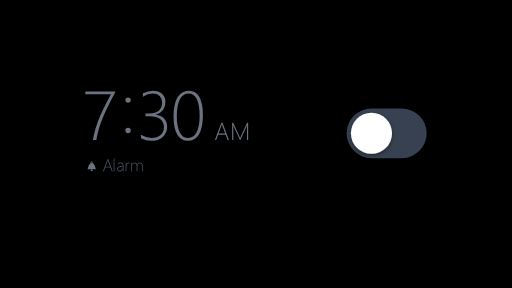
t = 0.00 s
t = 0.68 s: frame unchanged from t = 0.00 s, image omitted
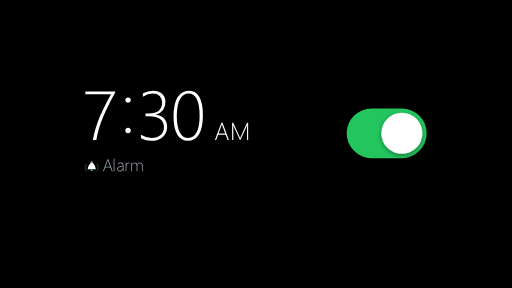
t = 1.52 s
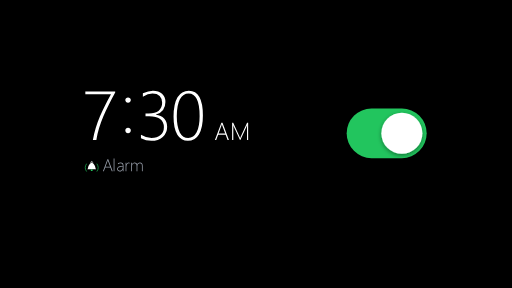
t = 2.25 s
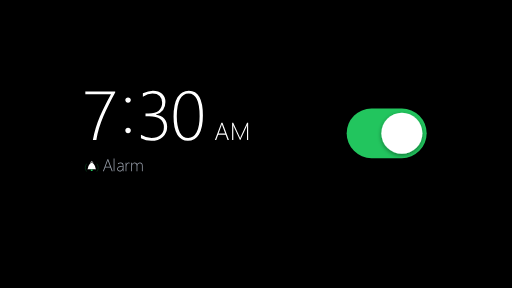
t = 3.00 s
t = 3.66 s: frame unchanged from t = 0.00 s, image omitted

The animated SVG that drew these frames (rendered in a browser with its animation timeline set to each time). Animation: 11 SMIL elements (animate=10,animateTransform=1); one cycle of 4.50 s, repeats indefinitely.

<?xml version="1.0" encoding="UTF-8"?>
<svg xmlns="http://www.w3.org/2000/svg" viewBox="0 0 1920 1080" width="100%" height="100%">
  <defs>
    <!-- Realistic subtle drop shadow on toggle knob -->
    <filter id="knobShadow" x="-40%" y="-40%" width="180%" height="180%">
      <feDropShadow dx="0" dy="6" stdDeviation="8" flood-color="#000000" flood-opacity="0.42"/>
    </filter>
  </defs>

  <!-- Pure black widescreen background -->
  <rect width="1920" height="1080" fill="#000000"/>

  <!-- Main Alarm Row Widget Centered in 1920x1080 -->
  <g id="alarmWidget">

    <!-- 1. Alarm Time (7:30) -->
    <path d="M348.310546875 525.0Q352.24609375 501.513671875 358.974609375 479.677734375Q365.703125 457.841796875 374.58984375 436.8310546875Q383.4765625 415.8203125 394.013671875 395.1904296875Q404.55078125 374.560546875 416.23046875 353.61328125H320.0V342.94921875H431.97265625V347.265625Q419.150390625 370.751953125 407.978515625 392.5244140625Q396.806640625 414.296875 387.7294921875 435.751953125Q378.65234375 457.20703125 371.923828125 479.1064453125Q365.1953125 501.005859375 361.38671875 525.0Z M480.12890625 385.60546875Q475.8125 385.60546875 472.892578125 382.55859375Q469.97265625 379.51171875 469.97265625 375.1953125Q469.97265625 370.87890625 472.892578125 368.0224609375Q475.8125 365.166015625 480.12890625 365.166015625Q484.4453125 365.166015625 487.4921875 368.0224609375Q490.5390625 370.87890625 490.5390625 375.1953125Q490.5390625 379.51171875 487.4921875 382.55859375Q484.4453125 385.60546875 480.12890625 385.60546875ZM480.12890625 499.736328125Q475.8125 499.736328125 472.892578125 496.7529296875Q469.97265625 493.76953125 469.97265625 489.453125Q469.97265625 485.009765625 472.892578125 482.1533203125Q475.8125 479.296875 480.12890625 479.296875Q484.4453125 479.296875 487.4921875 482.1533203125Q490.5390625 485.009765625 490.5390625 489.453125Q490.5390625 493.76953125 487.4921875 496.7529296875Q484.4453125 499.736328125 480.12890625 499.736328125Z M528.5390625 518.525390625V505.1953125Q549.359375 517.509765625 567.767578125 517.509765625Q589.73046875 517.509765625 602.171875 506.2744140625Q614.61328125 495.0390625 614.61328125 476.884765625Q614.61328125 456.69921875 600.3310546875 446.2890625Q586.048828125 435.87890625 559.642578125 435.87890625H545.677734375V425.21484375H558.119140625Q582.494140625 425.21484375 595.2529296875 414.8681640625Q608.01171875 404.521484375 608.01171875 385.60546875Q608.01171875 369.228515625 598.744140625 359.8974609375Q589.4765625 350.56640625 571.703125 350.56640625Q554.564453125 350.56640625 535.775390625 362.5V350.05859375Q556.341796875 339.90234375 573.48046875 339.90234375Q595.0625 339.90234375 607.6943359375 351.58203125Q620.326171875 363.26171875 620.326171875 382.55859375Q620.326171875 419.501953125 584.90625 429.53125V430.0390625Q603.94921875 431.943359375 615.375 444.1943359375Q626.80078125 456.4453125 626.80078125 475.107421875Q626.80078125 498.974609375 610.296875 513.57421875Q593.79296875 528.173828125 567.513671875 528.173828125Q547.201171875 528.173828125 528.5390625 518.525390625Z M704.375 528.173828125Q679.23828125 528.173828125 665.01953125 505.068359375Q650.80078125 481.962890625 650.80078125 437.91015625Q650.80078125 389.287109375 665.7177734375 364.5947265625Q680.634765625 339.90234375 708.310546875 339.90234375Q760.869140625 339.90234375 760.869140625 433.212890625Q760.869140625 479.677734375 746.015625 503.92578125Q731.162109375 528.173828125 704.375 528.173828125ZM707.294921875 350.56640625Q686.34765625 350.56640625 674.66796875 372.021484375Q662.98828125 393.4765625 662.98828125 436.38671875Q662.98828125 475.48828125 674.16015625 496.4990234375Q685.33203125 517.509765625 705.8984375 517.509765625Q726.083984375 517.509765625 737.3193359375 496.1181640625Q748.5546875 474.7265625 748.5546875 434.990234375Q748.5546875 350.56640625 707.294921875 350.56640625Z" fill="#6b7280">
      <animate attributeName="fill"
               values="#6b7280; #6b7280; #ffffff; #ffffff; #6b7280; #6b7280"
               keyTimes="0; 0.20; 0.31; 0.666; 0.777; 1"
               dur="4.5s" repeatCount="indefinite"
               calcMode="spline"
               keySplines="0.25 0.1 0.25 1; 0.25 1 0.5 1; 0.25 0.1 0.25 1; 0.25 1 0.5 1; 0.25 0.1 0.25 1"/>
    </path>

    <!-- 2. AM Indicator -->
    <path d="M853.44140625 525.0 846.07421875 504.96484375H818.1328125L810.765625 525.0H805.869140625L830.171875 460.58203125H834.39453125L858.427734375 525.0ZM833.67578125 471.09375Q833.181640625 469.74609375 832.8671875 468.443359375Q832.552734375 467.3203125 832.193359375 466.197265625H832.013671875Q831.25 469.162109375 830.53125 471.00390625L819.705078125 500.876953125H844.546875Z M926.265625 525.0V479.26953125Q926.265625 477.607421875 926.759765625 469.791015625H926.580078125Q925.1875 473.4296875 924.244140625 475.40625L901.333984375 525.0H899.896484375L876.896484375 475.67578125Q875.7734375 473.294921875 874.78515625 469.611328125H874.560546875Q874.875 473.923828125 874.875 478.19140625V525.0H870.427734375V460.58203125H874.560546875L898.59375 512.466796875Q898.818359375 512.916015625 899.087890625 513.6796875Q899.357421875 514.443359375 899.671875 515.20703125Q900.12109375 516.375 900.615234375 517.8125H900.884765625L901.37890625 516.375Q901.423828125 516.1953125 902.90625 512.107421875L926.580078125 460.58203125H930.533203125V525.0Z" fill="#6b7280">
      <animate attributeName="fill"
               values="#6b7280; #6b7280; #ffffff; #ffffff; #6b7280; #6b7280"
               keyTimes="0; 0.20; 0.31; 0.666; 0.777; 1"
               dur="4.5s" repeatCount="indefinite"
               calcMode="spline"
               keySplines="0.25 0.1 0.25 1; 0.25 1 0.5 1; 0.25 0.1 0.25 1; 0.25 1 0.5 1; 0.25 0.1 0.25 1"/>
    </path>

    <!-- 3. Subtitle Group (Animated Bell Icon + "Alarm" Label) -->
    <g id="subtitleGroup">
      <!-- Animated Bell Icon aligned with time left-edge -->
      <g transform="translate(344.0, 620.0)">
        <!-- Sound Vibration Left Arc -->
        <path d="M-20 -5 C-26 5 -26 13 -20 22" fill="none" stroke="#22c55e" stroke-width="2.6" stroke-linecap="round" opacity="0">
          <animate attributeName="opacity"
                   values="0; 0; 0.95; 0.45; 0.95; 0.45; 0; 0"
                   keyTimes="0; 0.20; 0.26; 0.38; 0.50; 0.62; 0.75; 1"
                   dur="4.5s" repeatCount="indefinite"/>
        </path>

        <!-- Sound Vibration Right Arc -->
        <path d="M20 -5 C26 5 26 13 20 22" fill="none" stroke="#22c55e" stroke-width="2.6" stroke-linecap="round" opacity="0">
          <animate attributeName="opacity"
                   values="0; 0; 0.95; 0.45; 0.95; 0.45; 0; 0"
                   keyTimes="0; 0.20; 0.26; 0.38; 0.50; 0.62; 0.75; 1"
                   dur="4.5s" repeatCount="indefinite"/>
        </path>

        <!-- Bell Swinging Body (Pivot at Top Hanger 0, -14) -->
        <g>
          <animateTransform attributeName="transform" type="rotate"
                            values="0; 0; -24; 20; -14; 9; -5; 2; 0; 0; 0"
                            keyTimes="0; 0.20; 0.25; 0.30; 0.35; 0.40; 0.45; 0.50; 0.777; 1"
                            dur="4.5s" repeatCount="indefinite"
                            calcMode="spline"
                            keySplines="0.25 0.1 0.25 1; 0.25 1 0.5 1; 0.25 1 0.5 1; 0.25 1 0.5 1; 0.25 1 0.5 1; 0.25 1 0.5 1; 0.25 0.1 0.25 1; 0.25 0.1 0.25 1"/>
          
          <!-- Bell Dome and Flare -->
          <path d="M-14 11 C-14 5 -11 -5 0 -11 C11 -5 14 5 14 11 L16.5 15 L-16.5 15 Z" fill="#6b7280">
            <animate attributeName="fill"
                     values="#6b7280; #6b7280; #ffffff; #ffffff; #6b7280; #6b7280"
                     keyTimes="0; 0.20; 0.31; 0.666; 0.777; 1"
                     dur="4.5s" repeatCount="indefinite"/>
          </path>
          <!-- Bell Top Ring -->
          <path d="M-4 -11 C-4 -16 4 -16 4 -11" fill="none" stroke="#6b7280" stroke-width="2.4" stroke-linecap="round">
            <animate attributeName="stroke"
                     values="#6b7280; #6b7280; #ffffff; #ffffff; #6b7280; #6b7280"
                     keyTimes="0; 0.20; 0.31; 0.666; 0.777; 1"
                     dur="4.5s" repeatCount="indefinite"/>
          </path>
          <!-- Bell Clapper -->
          <circle cx="0" cy="18" r="3.6" fill="#6b7280">
            <animate attributeName="fill"
                     values="#6b7280; #6b7280; #22c55e; #22c55e; #6b7280; #6b7280"
                     keyTimes="0; 0.20; 0.31; 0.666; 0.777; 1"
                     dur="4.5s" repeatCount="indefinite"/>
          </circle>
        </g>
      </g>

      <!-- Label (Alarm) -->
      <path d="M419.09375 642.0 413.96875 628.0625H394.53125L389.40625 642.0H386.0L402.90625 597.1875H405.84375L422.5625 642.0ZM405.34375 604.5Q405.0 603.5625 404.78125 602.65625Q404.5625 601.875 404.3125 601.09375H404.1875Q403.65625 603.15625 403.15625 604.4375L395.625 625.21875H412.90625Z M426.25 642.0V594.625H429.125V642.0Z M460.3125 642.0V635.59375H460.1875Q458.65625 638.875 455.734375 640.828125Q452.8125 642.78125 449.25 642.78125Q444.6875 642.78125 442.03125 640.21875Q439.375 637.65625 439.375 633.75Q439.375 625.375 450.46875 623.625L460.3125 622.15625Q460.3125 611.84375 452.5625 611.84375Q447.28125 611.84375 442.28125 616.09375V612.625Q444.0625 611.21875 447.109375 610.21875Q450.15625 609.21875 452.84375 609.21875Q457.78125 609.21875 460.484375 612.28125Q463.1875 615.34375 463.1875 621.1875V642.0ZM451.5 626.0625Q446.46875 626.78125 444.4375 628.390625Q442.40625 630.0 442.40625 633.625Q442.40625 636.46875 444.296875 638.3125Q446.1875 640.15625 449.5625 640.15625Q454.1875 640.15625 457.25 636.734375Q460.3125 633.3125 460.3125 627.90625V624.78125Z M486.09375 613.0Q484.65625 611.96875 482.71875 611.96875Q478.9375 611.96875 476.375 615.875Q473.8125 619.78125 473.8125 626.96875V642.0H471.0V610.0H473.8125V617.09375H473.9375Q475.03125 613.4375 477.40625 611.40625Q479.78125 609.375 482.90625 609.375Q484.6875 609.375 486.09375 609.9375Z M532.25 642.0V622.75Q532.25 616.71875 530.359375 614.28125Q528.46875 611.84375 524.375 611.84375Q520.59375 611.84375 517.84375 615.09375Q515.09375 618.34375 515.09375 623.25V642.0H512.21875V622.53125Q512.21875 611.84375 504.09375 611.84375Q500.1875 611.84375 497.59375 615.109375Q495.0 618.375 495.0 623.5625V642.0H492.125V610.0H495.0V615.3125H495.125Q498.46875 609.21875 504.90625 609.21875Q508.40625 609.21875 510.890625 611.234375Q513.375 613.25 514.25 616.53125Q515.75 613.0625 518.546875 611.140625Q521.34375 609.21875 524.625 609.21875Q535.125 609.21875 535.125 622.21875V642.0Z" fill="#4b5563">
        <animate attributeName="fill"
                 values="#4b5563; #4b5563; #9ca3af; #9ca3af; #4b5563; #4b5563"
                 keyTimes="0; 0.20; 0.31; 0.666; 0.777; 1"
                 dur="4.5s" repeatCount="indefinite"
                 calcMode="spline"
                 keySplines="0.25 0.1 0.25 1; 0.25 1 0.5 1; 0.25 0.1 0.25 1; 0.25 1 0.5 1; 0.25 0.1 0.25 1"/>
      </path>
    </g>

    <!-- 4. Toggle Track Pill -->
    <rect x="1300" y="407" width="300" height="186" rx="93" ry="93" fill="#374151">
      <animate attributeName="fill"
               values="#374151; #374151; #22c55e; #22c55e; #374151; #374151"
               keyTimes="0; 0.20; 0.31; 0.666; 0.777; 1"
               dur="4.5s" repeatCount="indefinite"
               calcMode="spline"
               keySplines="0.25 0.1 0.25 1; 0.25 1 0.5 1; 0.25 0.1 0.25 1; 0.25 1 0.5 1; 0.25 0.1 0.25 1"/>
    </rect>

    <!-- 5. Toggle Knob (Circle) -->
    <circle cx="1393" cy="500" r="77" fill="#ffffff" filter="url(#knobShadow)">
      <animate attributeName="cx"
               values="1393; 1393; 1507; 1507; 1393; 1393"
               keyTimes="0; 0.20; 0.31; 0.666; 0.777; 1"
               dur="4.5s" repeatCount="indefinite"
               calcMode="spline"
               keySplines="0.25 0.1 0.25 1; 0.25 1 0.5 1; 0.25 0.1 0.25 1; 0.25 1 0.5 1; 0.25 0.1 0.25 1"/>
    </circle>

  </g>
</svg>
